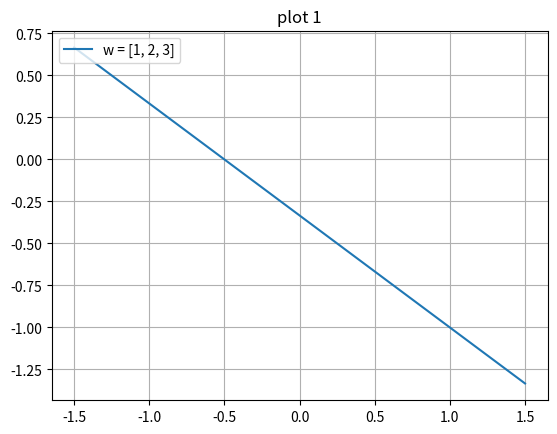
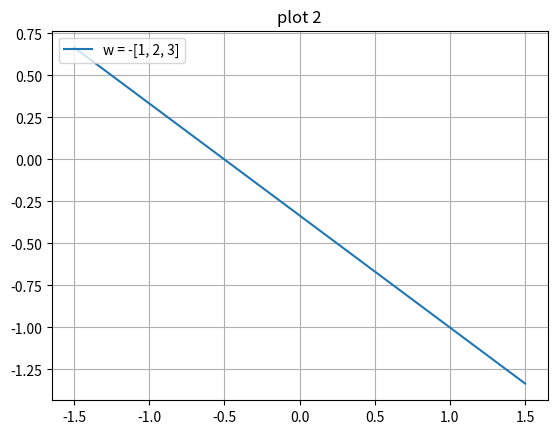

Write the Python code that produced these figures, in order.
import matplotlib.pyplot as plt
import numpy as np

if __name__ == '__main__':
    x = np.linspace(-1.5, 1.5, 80)
    w1 = [1, 2, 3]
    w2 = [-1, -2, -3]
    y1 = -(w1[0]/w1[2]) - (w1[1]*x)/w1[2] 
    plot1 = plt.figure(1)
    plt.plot(x, y1, label='w = [1, 2, 3]')
    plt.title('plot 1')
    plt.legend(loc='upper left')
    plt.grid()
    plot1.show()     

    y2 = -(w2[0]/w2[2]) - (w2[1]*x)/w2[2] 
    plot2 = plt.figure(2)
    plt.plot(x, y2, label='w = -[1, 2, 3]')
    plt.title('plot 2')
    plt.legend(loc='upper left')
    plt.grid()
    plot2.show()

    input()